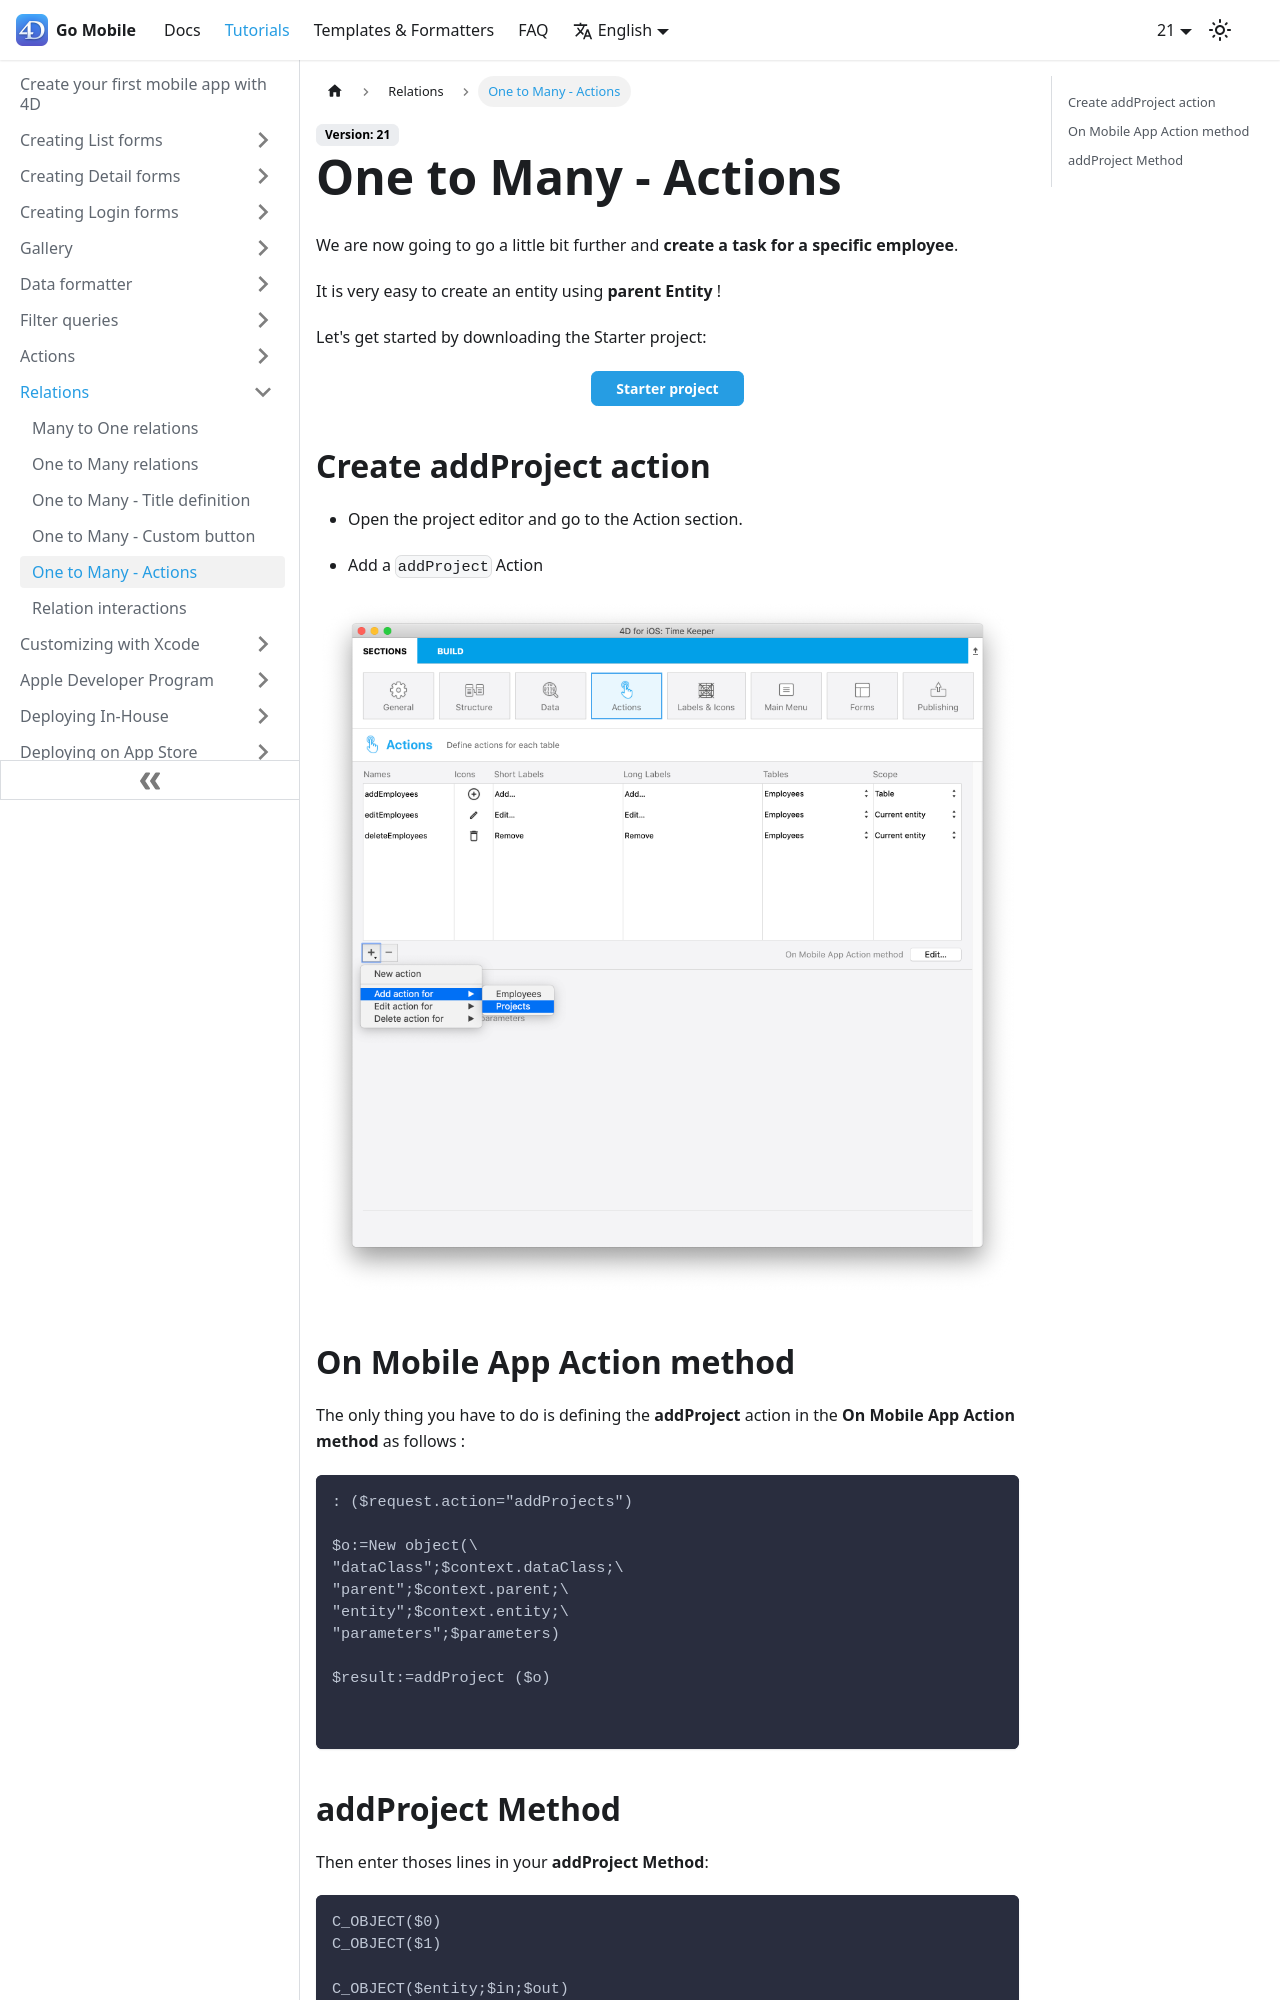

repository: 4d/go-mobile · page: docs/tutorials/relations/one-to-many-actions/index.html · generator: docusaurus

---
id: one-to-many-actions
title: One to Many - Actions
---


We are now going to go a little bit further and **create a task for a specific employee**.

It is very easy to create an entity using **parent Entity** !

Let's get started by downloading the Starter project:

<div className="center-button">
<a className="button button--primary"
href="https://github.com/4d-go-mobile/tutorial-RelationsActions/archive/6c649733f5efd3c799e4e04c05a85e17eeadf7f0.zip">Starter project</a>
</div>

## Create addProject action

* Open the project editor and go to the Action section.

* Add a `addProject` Action

![create addProject Method](img/create-addProject-Method-4D-for-iOS-relation-parent-ID.png)


## On Mobile App Action method

The only thing you have to do is defining the **addProject** action in the **On Mobile App Action method** as follows :

```4d
: ($request.action="addProjects")
		
$o:=New object(\
"dataClass";$context.dataClass;\
"parent";$context.parent;\
"entity";$context.entity;\
"parameters";$parameters)

$result:=addProject ($o)


```
